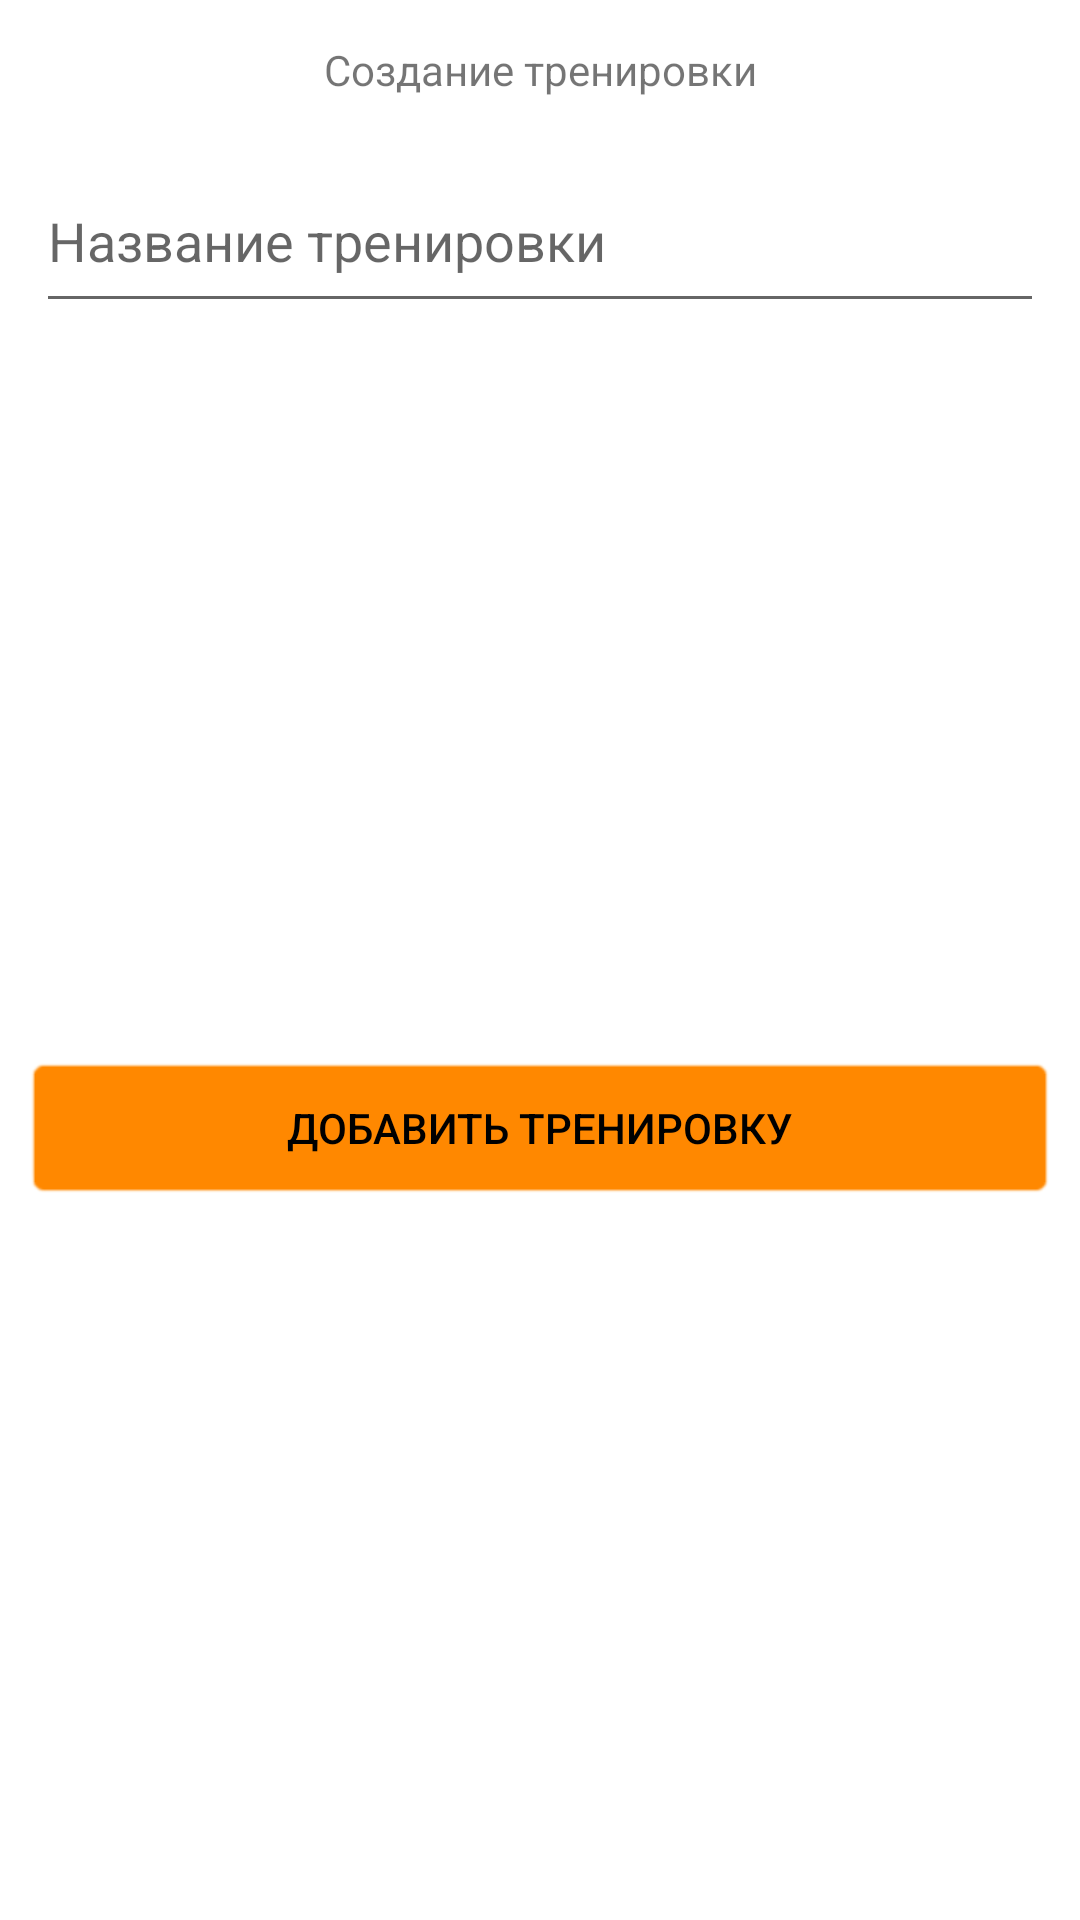

The Android layout XML behind this screen, and the referenced resources:
<!-- AndroidManifest.xml: application theme Theme.MyApp -->
<!-- res/layout/fragment_train_creation.xml -->
<?xml version="1.0" encoding="utf-8"?>
<androidx.constraintlayout.widget.ConstraintLayout xmlns:android="http://schemas.android.com/apk/res/android"
    xmlns:app="http://schemas.android.com/apk/res-auto"
    xmlns:tools="http://schemas.android.com/tools"
    android:id="@+id/holderEditor"
    android:layout_width="match_parent"
    android:layout_height="match_parent"
    tools:context=".MainActivity">

    <TextView
        android:id="@+id/textNewTrain"
        android:layout_width="wrap_content"
        android:layout_height="wrap_content"
        android:text="Создание тренировки"
        app:layout_constraintBottom_toBottomOf="parent"
        app:layout_constraintEnd_toEndOf="parent"
        app:layout_constraintStart_toStartOf="parent"
        app:layout_constraintTop_toTopOf="parent"
        app:layout_constraintVertical_bias="0.022" />

    <EditText
        android:id="@+id/textTrainName"
        android:layout_width="0dp"
        android:layout_height="58dp"
        android:layout_marginStart="12dp"
        android:layout_marginTop="36dp"
        android:layout_marginEnd="12dp"
        android:ems="10"
        android:maxLength="18"
        android:hint="Название тренировки"
        android:inputType="textPersonName"
        app:layout_constraintEnd_toEndOf="parent"
        app:layout_constraintHorizontal_bias="1.0"
        app:layout_constraintStart_toStartOf="parent"
        app:layout_constraintTop_toTopOf="@+id/textNewTrain" />

    <androidx.appcompat.widget.AppCompatButton
        android:id="@+id/buttonCreateTrain"
        android:layout_width="match_parent"
        android:layout_height="wrap_content"
        android:layout_marginStart="8dp"
        android:layout_marginTop="12dp"
        android:layout_marginEnd="8dp"
        android:layout_marginBottom="8dp"
        android:background="@android:drawable/editbox_background_normal"
        android:backgroundTint="@color/orange"
        android:text="Добавить тренировку"
        android:textColor="@color/black"
        app:layout_constraintBottom_toBottomOf="parent"
        app:layout_constraintEnd_toEndOf="parent"
        app:layout_constraintHorizontal_bias="0.0"
        app:layout_constraintStart_toStartOf="parent"
        app:layout_constraintTop_toBottomOf="@+id/textTrainName" />


</androidx.constraintlayout.widget.ConstraintLayout>
<!-- resources referenced by this layout -->
<resources>
  <color name="black">#FF000000</color>
  <color name="orange">@android:color/holo_orange_dark</color>
  <style name="Theme.MyApp" parent="Theme.MaterialComponents.DayNight.DarkActionBar">
          
          <item name="android:windowDrawsSystemBarBackgrounds">true</item>
          <item name="colorPrimary">@color/purple_500</item>
          <item name="colorPrimaryVariant">@color/purple_700</item>
          <item name="colorOnPrimary">@color/white</item>
          
          <item name="colorSecondary">@color/teal_200</item>
          <item name="colorSecondaryVariant">@color/teal_700</item>
          <item name="colorOnSecondary">@color/black</item>
          <item name="android:windowFullscreen">true</item>
          
          <item name="android:statusBarColor">?attr/colorPrimaryVariant</item>
          
      </style>
  <color name="purple_500">#FF6200EE</color>
  <color name="purple_700">#FF3700B3</color>
  <color name="white">#FFFFFFFF</color>
  <color name="teal_200">#FF03DAC5</color>
  <color name="teal_700">#FF018786</color>
</resources>
